pico-8 play session: hold ← + tap ❎, after a click and taps of 🅾, ❎, 🅾+❎, 🅾 in the second before t = 0

[t = 1 s] hold ← ~1s, tap ❎ ~2×
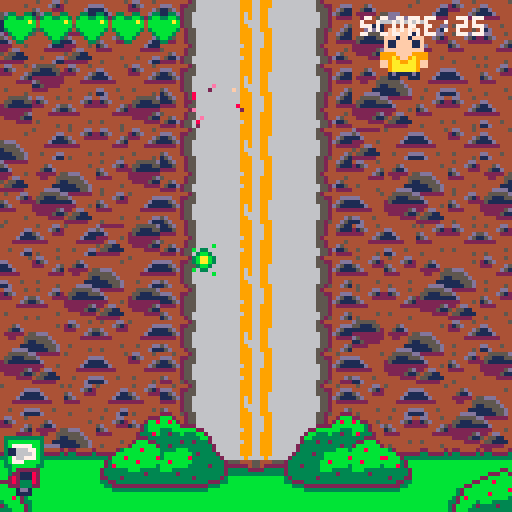
[t = 2 s] hold ← ~2s, tap ❎ ~4×
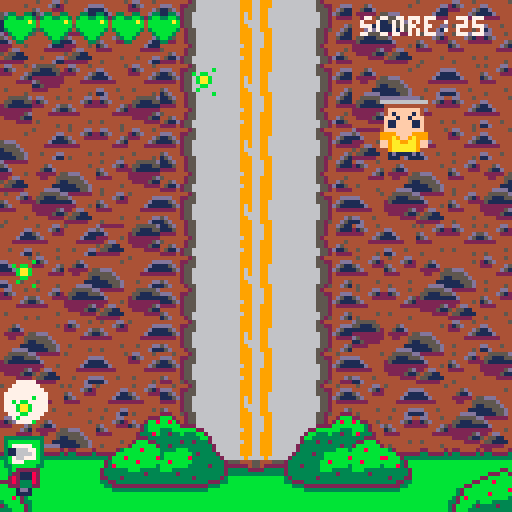
[t = 4 s] hold ← ~4s, tap ❎ ~7×
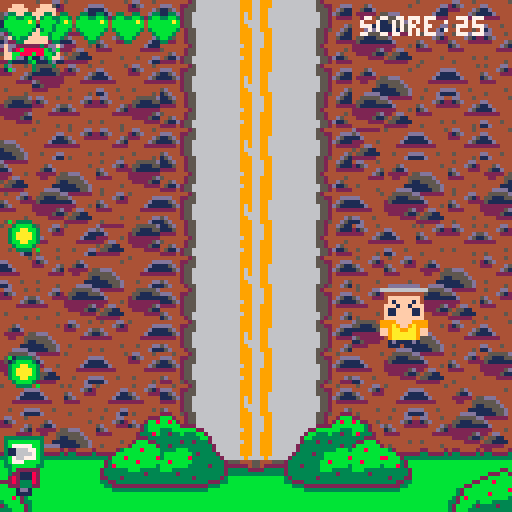
[t = 6 s] hold ← ~6s, tap ❎ ~10×
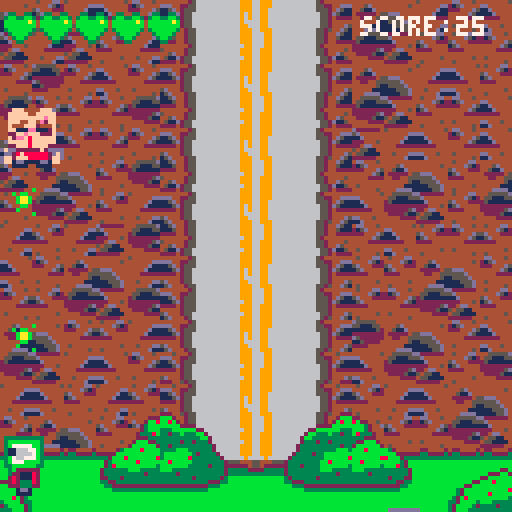
[t = 8 s] hold ← ~8s, tap ❎ ~14×
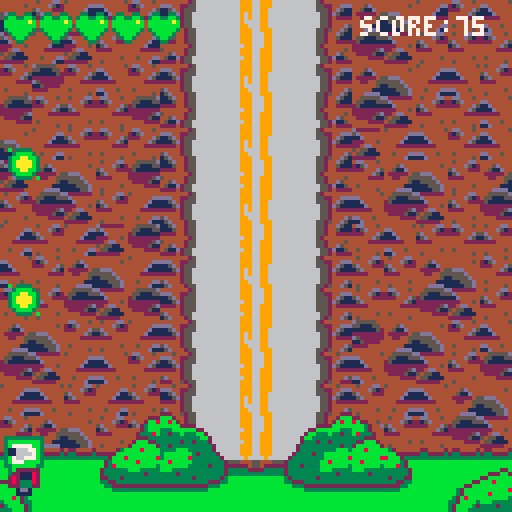

pico-8 cartridge
version 43
__lua__
--main

function _init()
	state = "title"
end

function start_game()
	state = "game"
	init_road()
	init_humans()
	init_slime()
	init_bullets()
	init_vfx()
end

function _update()
	if state == "game" then
	update_game()
	end
end

function update_game()
	update_road()
	update_humans()
	update_slime()
	update_bullets()
	update_vfx()
end

function _draw()
cls()
	if state == "game" then
	draw_game()
	end
	
	if state == "gameover" then
	draw_gameover()
	end
	
	if state == "title" then
	draw_title()
	end
end

function draw_game()
	draw_road()
	draw_humans()
	draw_slime()
	draw_bullets()
	slime_ui()
	draw_vfx()
end
-->8
--slime

function init_slime()
	slime = {
		x=56,
		y=108,
		w=16,
		h=16,
		sprite=1,
		spd=2.5,
		cd_timer=0,
		cooldown=8,
		health=5,
		maxhealth=5,
		frame=1,
		anim={192,1},
		flash=0,
		score=0,
		inv_timer=0,
		inv_cooldown=30,
		flash_spr=168
	}

end

function update_slime()
	slime.inv_timer -= 1
	anim_obj(slime,0.1)
	move_slime()
	collide_slime()
	shoot_slime()
end

function move_slime()

if btn(⬆️) then
		slime.y -= slime.spd
		slime.sprite=5
	end
	
	if btn(⬇️) then
		slime.y += slime.spd
		slime.sprite=1
	end
	
	if btn(⬅️) then
		slime.x -= slime.spd
		slime.sprite=7
	end
	
	if btn(➡️) then
		slime.x += slime.spd
		slime.sprite=3
	end
	
	if slime.health < 3 then
		slime.spd = 1.25
	end
	
end

function collide_slime()

	if slime.y < 0 then
		slime.y = 0
	end
	
	if slime.x < 14-slime.w then
		slime.x = 14-slime.w
	end
	
	if slime.x > 130-slime.w then
		slime.x = 130-slime.w
	end
	
	if slime.y > 128-slime.h then
		slime.y = 128-slime.h
	end

end

function shoot_slime()
	slime.cd_timer -= 1
	slime.flash -= 1
	if btn(4) and 
	slime.cd_timer < 1
	then
		slime.flash = 5
		slime.cd_timer =
		slime.cooldown
		shoot_bullets(2.5)
	end
	
	if btn(5) and 
	slime.cd_timer < 1
	then
		slime.flash = 5
		slime.cd_timer =
		slime.cooldown+15
		shoot_bullets(1.5)
		bullet.dmg = 6
	end
end

function draw_slime()
	circfill(slime.x+8,slime.y-8,
	slime.flash,7)
	
	if slime.inv_timer < 0 or
	slime.inv_timer % 4 == 0
	then
	
	if slime.health < 3
	then
		slime.anim = {232,224}
	if btn(⬆️) then
		slime.sprite=228
	end
	
	if btn(⬇️) then
		slime.sprite=224
	end
	
	if btn(⬅️) then
		slime.sprite=230
	end
	
	if btn(➡️) then
		slime.sprite=226
	end
	end
	
	spr(slime.sprite,slime.x,
	slime.y,slime.w/8,slime.h/8)
	end
	
end

function slime_ui()
	
	for i=0,slime.maxhealth-1 do
		if i < slime.health then
		spr(73,1+i*9,3)
		elseif
		i > slime.health-1 then
		spr(72,1+i*9,3)
		end
	end
	
	print("score:"..slime.score,90,
	4,7)
	
end
-->8
--humans

function init_humans()

wave_timer= 0
wave_cooldown=280

humans = {
inv_timer=0,
inv=1
}


end

function spawn_wave()
	
	local wave= flr(rnd(6))

	for x=0,wave do
		local rndtype = flr(rnd(3))
		spawn_humans(x*140/wave,-25,
		rndtype)
	end

end

function spawn_humans(x,y,etype)

	human1 = {
		x=x,
		y=y,
		etype=etype,
		w=16,
		h=16,
		spd=0.5,
		sprite=128,
		sprite_inj=130,
		health=15,
		damage=1,
		anim = {128,132},
		frame = 1,
		flash_sprite=136,
		score = 10
	}
	
--tank

	if etype == 1 then
		human1.health = 25
		human1.spd = 0.0025
		human1.sprite = 196
		human1.anim = {196,200}
		human1.sprite_inj = 198
		human1.flash_sprite=204
		human1.score = 50
	end
	
	if etype == 2 then
		human1.health = 8
		human1.spd = 0.8
		human1.sprite = 160
		human1.anim = {160, 164}
		human1.sprite_inj = 162
		human1.flash_sprite=168
		human1.score = 25
	end
	
	add(humans,human1)
end

function update_wave()

	for human1 in all(humans) do
		human1.y += human1.spd
		anim_obj(human1,0.1)
		damage_slime(human1)
		
		if time() > 0 then
		human1.spd += 0.0025
		end
		
		if human1.y > 128+human1.y
			then
			slime.score -= human1.score
			del(humans,human1)
		end
				
		if
			human1.health < 0
			then
			spawn_explosion(human1.x,
			human1.y)
			slime.score += human1.score
			del(humans,human1)
		end
		
	end
end

function update_humans()

wave_timer -= 1

	if wave_timer < 0 then
		wave_timer=wave_cooldown
		spawn_wave()
	end
	
update_wave()
-- smooth_follow()
--damage_humans()
end

function damage_slime(human1)

collide_bullet(human1)
	if collide(human1,slime) and
	slime.inv_timer < 0
	then
		slime.health -= 1
		slime.inv_timer =
		slime.inv_cooldown
		if slime.health < 1 then
			state = "gameover"
	end
end
end

function follow_humans()

--human1

	if
		human1.x < slime.x
	then
		human1.x += human1.spd
	elseif
		human1.x > slime.x
	then
		human1.x -= human1.spd
	end
	
	if
		human1.y < slime.y
	then
		human1.y += human1.spd
	elseif
		human1.y > slime.y
	then
		human1.y -= human1.spd
end

end

function draw_humans()

	for human1 in all(humans) do
		spr(human1.sprite,human1.x,
			human1.y,human1.w/8,
			human1.h/8)
	end
	
end

function anim_obj(obj,spd)

	obj.frame += spd
	if obj.frame > #obj.anim+1
	then
	obj.frame = 1
	end
	obj.sprite = 
	obj.anim[flr(obj.frame)]

end

function smooth_follow()

local dy=(slime.x-human1.x)

local dx=(slime.y-human1.y)

local angle= atan2(dx,dy)

	human1.x += cos(angle)*human1.spd
	
	human1.y += sin(angle)*human1.spd

end
-->8
--stage

function init_road()
	road = {
	cel_x=0,
	cel_y=-4,
	screen_x=-8,
	screen_y=-32,
	cel_w=128,
	cel_h=128,
	}


end

function update_road()

end

function draw_road()

	map(road.cel_x,road.cel_y,
	road.screen_x,road.screen_y,
	road.cel_w,road.cel_h)
	
end
-->8
--bullets

function init_bullets()
	bullets = {
	}
end

function shoot_bullets(spd)
	bullet = {
		x = slime.x+4,
		y = slime.y-8,
		w = 8,
		h = 8,
		sprite = 35,
		spd = spd,
		sfx(0),
		anim = {33,34,35},
		frame = 1,
		dmg=3
	}
	add(bullets,bullet)

end

function update_bullets()
		for bullet in all(bullets) do
			bullet.y -= bullet.spd
				if bullet.y < 0 then
					del(bullets,bullet)
				end
		end
end

function collide_bullet(human1)
	for bullet in all(bullets) do
		if collide(bullet,human1)
		then
			sfx(2)
			human1.health -= bullet.dmg
			human1.sprite = 
			human1.flash_sprite
			spawn_slime_impact(human1.x,
			human1.y+4)
			del(bullets,bullet)
		end
		
	if human1.etype == 0 and
	 human1.health < flr(7)
		then
		human1.anim = {130,134}
		human1.flash_sprite=138
		end
		
		if human1.etype == 1 and
		human1.health < flr(12)
		then
		human1.anim = {198,202}
		human1.flash_sprite=206
		end
		
		if human1.etype == 2 and
		human1.health < flr(4)
		then
		human1.anim = {162,166}
		human1.flash_sprite=170
		end
		
	end
end

function draw_bullets()
	for bullet in all(bullets) do
	anim_obj(bullet,0.3)
		spr(bullet.sprite,bullet.x,
		bullet.y,bullet.w/8,
		bullet.h/8)
	end
end


-->8
--collision

function collide(a,b)
	if	a.x < b.x+b.w and
	a.x + a.w > b.x and
	a.y < b.y+b.h and
	a.y + a.h > b.y then
	return true
	end
end
-->8
--draw bg
function init_bg()
	bgspeed = 1
	bgscroll = 0
end

function update_bg()
	bgscroll += bgspeed
	if bgscroll > 128 then
		bgscroll = 0
	end
end

function draw_bg()
	for x=-16,16 do
		for y=-16,16 do
			spr(194,x*16/0.5,
						y*16+bgscroll,2,2)
		end
	end
end

function init_vfx()
	vfxs={
	}
end

function spawn_explosion(x,y)
	spawn_vfx(x,y,16,16,
	{38,11,13,45},7)
end

function spawn_slime_impact(x,
y)
	spawn_vfx(x,y,16,16,
	{142,140,172},4)
end

function spawn_vfx(x,y,w,h,
anim,length)
	vfx={
	x=x,
	y=y,
	w=w,
	h=h,
	anim=anim,
	length=length,
	sprite=38,
	frame=1
	}
	
add(vfxs,vfx)
end

function update_vfx()
	for vfx in all(vfxs) do
		anim_obj(vfx,0.5)
		vfx.length -= 1
		if vfx.length < 0 then
			del(vfxs,vfx)
		end
	end
end

function draw_vfx()
	for vfx in all(vfxs) do
		spr(vfx.sprite,vfx.x,
			vfx.y,vfx.w/8,vfx.h/8)
	end
end
-->8
--game over and title

function draw_gameover()
	cls(8)
	print("you died!",48,50,0)
	print("score:"..slime.score,
	48,60,0)
	print("press x to restart",
	28,70,0)
	if btn(5) then
		start_game()
	end
end

function draw_title()
	cls(3)
	print("slimefighter",42,40,7)
	print("press z to start",34,
	60,7)
	if btn(4) then
		start_game()
	end
end
__gfx__
00000000000000000000000000000000000000000000000000000000000000000000000000000000000000000000000000000000000000000000000000000000
0000000000033333333330000003333333333000000333333333300000033333333330000000000000000000000000f000000000028000200000000000000000
007007000003bbbbbbbb30000003bbbbbbbb30000003bbbbbbbb30000003bbbbbbbb300000040676677771000000000f000020000080000e0000f00000110000
000770000003b777777b30000003bb77777b30000003b777777b30000003b77777bb300000446666666661000002200000880000000000000000000000760000
000770000003b777761130000003b776667b300000031777777b300000031166677b300004425555555500000000880000e00000000000000000000000765000
007007000003b667761130000003b766667b300000031766667b300000031166667b3000042200000000000000000800000000f0000000000000002000765000
0000000000031167777b30000003b777661130000003b766667130000003b766777b3000000000000000000000f000e000000f0000e000000000080000765000
000000000003117777bb30000003bbb7771130000003bb77771130000003b777bbbb300000000000000000000000000000000000000000000000000000665000
0000000000033bb7b7b3300000033bbbb773300000033b7b7bb3300000033bbbbbb3300000000000000000000000080000e80000000000000000000000665000
00000000000222bbbb2220000000222222b30000000222222222200000003b2222220000000000000000000000028800000200000008e0000000000000765000
000000000022222bb222220000002811122300000022288888822200000032211182000000177776676040000002000e00000000000200000000000000665000
00000000002228222282220000002811128200000022288888822200000028211182000000166666666644000000008808800000000000000000000000065000
00000000003328882882330000002833328200000033288888823300000028233382000000005555555524400000080000820000000000000000000000442200
000000000033222222223300000022333222000000332222222233000000222333220000000000000000224000002800000220000f000e000008200000044200
0000000000001d1111d100000000001dd100000000001d1111d100000000001dd100000000000000000000000002200000000000000280000000000000004400
00000000000011100111000000000011110000000000111001110000000000111100000000000000000000000000000000000000000000000000000000000000
0000000000000000000000b0b0333300000000000000000000000000000000000000000044445444444554444454445554444444000000000000000000000000
00000000000000b00b03300003bbbb30000000000000000000000e00000020000000000054244424542444244244424442445244000000000000000000004400
000000000b0bb000003bb3003bbaabb3008000000000000000200000000000000000000052424242424242422424242424242425000000000000000000044200
0000000000baab0003baab303baaaab30080000e0000f00000022800000200000000000024442444244424444442444244424442000000000000000000442200
0000000000baab0003baab303baaaab302000020000000000000888000820f000000000024442444244424444442444244424442000000000000000000065000
00000000000bb000003bb3003bbaabb30000000000000000000008e88880000000000000244424442444244444424442444244420000000e0000000000665000
0000000000b000000b03300003bbbb3000000000000000000000008ee80000000000000024442444244424444442444244424442000000200000f00000765000
00000000000000b0000000b00033330b00e00000000008000000008eee8000000000000024442444244424444442444244424442008000000000000000665000
544444444dd444544444444545444dd40000000000000020000028eee88820000000000024442444244424444442444244424442008000000000000000665000
444444dd215d4444dd4444444444d5120000000000000000000088e8800820000000000024442444244424444442444244424442020000000000000000765000
44444d11222444d511d444445d4442220000e0000000000000028088280002000000000024442444244424444442444244424442000000000000080000765000
4444d11144444d51111d444415d4444400080000000000000000088208220000000000002444244424442444444244424442444200e000000000002000765000
44422222444422222222244422224444000200000000000000002800000000000000000024442444244424444442444244424442000000000000000000760000
444444444444444444444444444444440000000000000000000220000002000000000000244424442444244444424442444244420000e0000000000000110000
445444dd45444444dd444544444444540f000e000008000000000000000020000000000024442444244424444442444244424442000800000000000000000000
44444d114444445411d4444445444444000080000000200000000000000000000000000022222222222222222222222222222222000200000000000000000000
444444444444444422422242bbbbbb22d555554422bbbbbb42244442244442240330033003300330000000000000000000000000000000000000000000000000
4445d4444444445424442444bbbb22bb55111554bb22bbbb2332222332222332311331133bb33bb3000000000000000000000000000000000000000000000000
44511d444444444424442444bb32bbbb11111152bbbb23bb333333333333333311111111bbbbbbab000000000000000000000000000000000000000000000000
422222455ddd444424442444bb32bbbb22222222bbbb23bbbbbbbbbbbbbbbbbb11111111bbbbbbbb000000000000000000000000000000000000000000000000
442244555555d44424442444b32b8bbbd5222222bbb8b23bbbbbbbbbbbbbbbbb311111b33bbbbbb3000000000000000000000000000000000000000000000000
4444445115555d4424442444332bbbb3115222243bbbb233bbbbb22bb22bbbbb0bb1113003bbbb30000000000000000000000000000000000000000000000000
44444111111555d42444242232bbbb322222444423bbbb23bb222bb22bb222bb0b3bb300003bb300000000000000000000000000000000000000000000000000
444dddd1111155d4244422bb32bbb33344444444333bbb2322bbbbbbbbbbbb220b0330b000033000000000000000000000000000000000000000000000000000
4455555dd222222444444222bbb8bbbb224444443333bbb3333333334444423bb3322333b32444443332233b42244442bbbbbbbb000000000000000000000000
455111555d4444444d442bb8bbbbbbbb8b2244543bbbbbbb2222222222222bbbbb332222bbb22222222233bb23322223bbbbbbbb000000000000000000000000
2511111111d4444415d23bbbbbbbbbb8bbb3244d3bbbbbb8333333333332bbb8bbbb33338bbb23333333bbbb33333333bbbbbbbb000000000000000000000000
222222222224445444423bbbbb8bbbbbbbb32444bb8bbbbbbbbbbbbbbb23bbbbbbbbbbbbbbbb32bbbbbbbbbbbbbbbbbbbbbbbbbb000000000000000000000000
2222225d224dd4444423338bbbbbbbb3b8333244bbbbbbb3bbbbbbbbbb238bbbbbbbbbbbbbb832bbbbbbbbbbbbbbbbbbbbbbbbbb000000000000000000000000
422225115455114444222333bbb3333333322244bbb33333bbbbbbbbb2333333bbbbbbbb3333332bbbbbbbbbbbbbbbbbbbbbbbbb000000000000000000000000
444422224551111442bbb22333332333322bbb2433332333bbbbbbbbb2333333bbbbbbbb3333332bbbbbbbbbbbbbbbbbbbbbbbbb000000000000000000000000
44444444222222442bbbbbb2333333332bbbbbb233333333bbbbbbbbb2233323bbbbbbbb3233322bbbbbbbbbbbbbbbbbbbbbbbbb000000000000000000000000
44444442566666666666999669996666666666652444444444454442566666663333326666669996666666652444544469996666662333330000000000000000
ddd442255666666666669996699966666666666552244dddddd442255666666632333326666699966666666552244ddd69996666623333230000000000000000
115d4255566666666666999669966666666666655524d511115d4255566666663333333266666966666666655524d51166966666233333330000000000000000
1115d25566666666666696966996666666666666552d51111115d25566666666333333332555444566666666552d511154445552333333330000000000000000
22224255666666666666969669966666666666665524222222224255666666663333233322222245666666665524222254222222333233330000000000000000
44444255666666666666966669966666666666665524444444444255666666663333333323333322666666665524444422333332333333330000000000000000
5d44425566666666666699666996666666666666552444d55d44425566666666333333332333333366666666552444d533333332333333330000000000000000
15d444255666666666669996699966666666666552544d512224452556666666233333323bbbbbbb6666666552544222bbbbbbb3233333320000000000000000
115d4425566666666666999666996666666666655244d511bbb2442556666666333322233bbbbbbb6666666552442bbbbbbbbbb3322233330000000000000000
111544255666666666669996669966666666666552445111bb8b2425566666662222333bbbbbbbbb666666655242b8bbbbbbbbbbb33322220000000000000000
222244255666666666669996669966666666666552442222bbbbb222266666663333bbbbbbbbbbbb66666662222bbbbbbbbbbbbbbbbb33330000000000000000
444444425666666666666996669966666666666524444444333bbbbbb2266666bbbbbbbbbbbbbbbb6666622bbbbbb333bbbbbbbbbbbbbbbb0000000000000000
54444425566666666666999669996666666666655244445433233b333bb26666bbbbbbbbbbbbbbbb66662bb333b33233bbbbbbbbbbbbbbbb0000000000000000
445d4425566666666666999669996666666666655244d5443333333333bb2666bbbbbbbbbbbbbbbb6662bb3333333333bbbbbbbbbbbbbbbb0000000000000000
4511d25566666666666669966999666666666666552d11543333323323332666bbbbbbbbbbbbbbbb6662333233233333bbbbbbbbbbbbbbbb0000000000000000
2222425566666666666699966999666666666666552422223323333333333266bbbbbbbbbbbbbbbb6623333333333233bbbbbbbbbbbbbbbb0000000000000000
0000dddddddd0000000ddddddd6666000000dddddddd0000000ddddddd6666000000000000000000000000000000000000000000000000000000000000000000
006666666666660000d6666666440400006666666666660000d66666664404000008888888888000000088888888080000000000000000000000000000000000
00044444444440000664444444444000000444444444400006644444444440000008888888888000000888888888800000000000000000000000000000000000
0004ffffffff40000004ff1ff1ff40000004ffffffff40000004ff1ff1ff40000008888888888000000888888888800000000000000000000000000000000000
0004f1ffff1f40000044f1ffff1f40000004f1ffff1f40000044f1ffff1f400000088888888880000088888888888000000000000000b0300000000000000000
000fff1ff1fff000000ffffffff22000000fff1ff1fff000000ffffffff2200000088888888880000008888888888000030b0000000003000000000000000000
000f11ffff11f000000f11ffff112000000f11ffff11f000000f11ffff11200000088888888880000008888888888000000300000000b3000030000000000000
000f11ffff11f000000f11ffff11f000000f11ffff11f000000f11ffff11f000000888888888800000088888888880000003b000003bb000000b00000000b000
000ffffffffff000000ffff8fff2f000000ffffffffff000000ffff8fff2f0000008888888888000000888888888800000003b33bbbb00000000b00b033b0000
000999ffff999000000999f8ff999000009999ffff999900009999f8ff999900000888888888800000088888888880000003bbbbbbbb30b00003bbbbbbbb30b0
00999a9ff9a9990000999a98f9a9990000999a9ff9a9990000999a98f9a99900008888888888880000888888888888000033bbbbbbbbb30000330b0000bbb300
00999aa99aa9990000999aa99aa9990000ff9aa99aa9ff0000f29aa99aa9ff0000888888888888000088888888888800000bb303b303b000000b00000003b000
00ff9aaaaaa9ff0000f2ffaaaaa9ff0000ff9aaaaaa9ff0000f2ffaaaaa9ff000088888888888800008888888888880000030003b00030000030000000030300
00ff9aaaaaa9ff0000f2fffaaaa9ff0000009aaaaaa900000000fffaaaa900000088888888888800008888888888880000300000300003000000000000000000
00001d1111d1000000001d1111d1000000001d1111d1000000001d1111d1000000008888888800000000888888880000000b0000300000000000000000000000
00001110011100000000111001110000000011100111000000001110011100000000888008880000000088800888000000000000000000000000000000000000
00000000000000000000000000000000000000000000000000000000000000000000000000000000000000000000000000000000000000000000000000000000
00000000000000000000000000000000000000000000000000000000000000000000000000000000000000000000000000000000000000000000000000000000
000000000000000000000000000000000000000000000000000000000000000000000000000000000000000000000000000000000000b0300000000000000000
00000000000000000000000000000000000000000000000000000000000000000000000000000000000000000000000000000000000003000000000000000000
00000000000000000000033333000000000000000000000000000333330000000000000000000000000008888800000030b00000000bb3000000000000000000
000003333330000000003377333000000000033333300000000033773330000000000888888000000000888888800000003b000000bb30000000000000000000
000033377333000000033bbbbbbb0000000033377333000000033bbbbbbb0000000088888888000000088888888800000000b300000000000000000000000000
00003bbbbbb300000003bb144111000000003bbbbbb300000003bb14411100000000888888880000000888888888000000000000000000000000000000000000
0000b444444b00000000b4444441c0000000b444444b00000000b444444100000000888888880000000088888888000000000000003000000000000000000000
000014144141000000001414412100000000141441410000000c1414412100000000888888880000000888888888000000000b00000b30b00000000000000000
0000044444400000000c0448422000000000044444400000000004484220000000000888888000000000088888800000000bb000b00bb3000000000000000000
00007dd44dd7000000007dd84dd7000000000dd44dd0000000000dd84dd0c00000008888888800000000088888808000000b000b0003b0000000000000000000
0000777dd77700000000777dd77700000000777dd77700000000777dd77700000000888888880000000088888888000000300003b00030000000000000000000
00004777777400000000477777740000000077777777000000007777777700000000888888880000000088888888000003000000300003000000000000000000
00000d1111d0000000000d1111d0000000004d1111d4000000004d1111d400000000088888800000000088888888000000b00000300000000000000000000000
00000110011000000000011001100000000001100110000000000110011000000000088008800000000008800880000000000000000000000000000000000000
00000000000000000000000000000000000000044000000000000004400000000000000440000000000000044000000000000008800000000000000880000000
00033333333330000000000000000000000fff4444fff000000fff4444fff000000fff4444fff000000fff4444fff00000088888888880000008888888888000
0003bbbbbbbb3000000000000000000000fffff44fffff0000fffff44fffff0000fffff44fffff0000fffff44fffff0000888888888888000088888888888800
0003b777777b3000000000000000000000fffffffffeff0000fffffffffeff0000fffffffffeff0000fffffffffeff0000888888888888000088888888888800
0003b777766b3000000000000000000000ffffffffefff0000fff44ff4e2ff0000ffffffffefff0000fff44ff4e2ff0000888888888888000088888888888800
0003b66776113000000000000000000000f4444ff4444f0000f444fff2444f0000f4444ff4444f0000f444fff2444f0000888888888888000088888888888800
0003b667777b3000000000000000000000ff111ee111ff0000ff111ee1112f0000ff111ee111ff0000ff111ee1112f0000888888888888000088888888888800
0003117777bb3000000000000000000000ffffefffffff000022ffefff222f0000ffffefffffff000022ffefff222f0000888888888888000088888888888800
00033bb7b7b33000000000000000000000ffeeffffffff0000f2eef8ffffff0000ffeeffffffff0000f2eef8ffffff0000888888888888000088888888888800
002222bbbb22220000000000000000000dffffffffffffd000fffff8ffffff0000ffffffffffff0000fffff8ffffff0008888888888888800088888888888800
0022222bb22222000000000000000000dfd2ffffffff2dfddfd2fff8ffff2ddd0d22ffffffff22d00022fff8ffff220088888888888888880088888888888800
003328222282330000000000000000000fdd22222222ddf00ddd222222f2ddf0dfdd22222222ddfddfdd222222f2dddd08888888888888808888888888888888
003328882882330000000000000000000ff2888888882ff0dff28f8888882ffd0fd2888888882df00dd28f8888882df008888888888888800888888888888880
000022222222000000000000000000000ff2888888882ff00ff2fff888882ff00ff2888888882ff0dff2fff888882ffd08888888888888808888888888888888
00001d1111d1000000000000000000000001dd1111dd10000001dd1111dd10000ff1dd1111dd1ff00ff1dd1111dd1ff000088888888880000888888888888880
00001110011100000000000000000000000111100111100000011110011110000001111001111000000111100111100000088880088880000008888008888000
00000000000000000000000000000000000000000000000000000000000000000000000000000000000000000000000000000000000000000000000000000000
00000000333330000000333330000000000333333000000000000033333330000000000033333000000000000000000000000000000000000000000000000000
00000003b3bb30000003bb33b30000000003bbb3b3000000000003b3bbbb300000000003b3bb3000000000000000000000000000000000000000000000000000
00000077737b30000003bb37777000000003b773777000000003377377bb300000000077737b3000000000000000000000000000000000000000000000000000
00033377766b30000003b776667330000003b777777330000003b763677b300000033377766b3000000000000000000000000000000000000000000000000000
0003b667761130000003b766667b300000031766667b300000031166667b30000003b66776113000000000000000000000000000000000000000000000000000
0003b667777b30000003b777667b30000003b766667b30000003b766777b30000003b667777b3000000000000000000000000000000000000000000000000000
0003117777bb30000003bbb7771130000003bb77771130000003b777bbbb30000003117777bb3000000000000000000000000000000000000000000000000000
00033bb7b7b3300000033bbbb773300000033b7b7bb3300000033bbbbbb3300000033bb7b7b33000000000000000000000000000000000000000000000000000
000222bbbb2220000000222222b30000000222222222200000003b2222220000002222bbbb222200000000000000000000000000000000000000000000000000
0022222bb22222000000281112230000002228888882220000003221118200000022222bb2222200000000000000000000000000000000000000000000000000
00222822228222000000281112820000002228888882220000002821118200000033282222823300000000000000000000000000000000000000000000000000
00332888288233000000283332820000003328888882330000002823338200000033288828823300000000000000000000000000000000000000000000000000
00332222222233000000223332220000003322222222330000002223332200000000222222220000000000000000000000000000000000000000000000000000
00001d1111d100000000001dd100000000001d1111d100000000001dd100000000001d1111d10000000000000000000000000000000000000000000000000000
00001110011100000000001111000000000011100111000000000011110000000000111001110000000000000000000000000000000000000000000000000000
__gff__
0000000000000000000000000000000000000000000000000000000000000000000000000000000000000000000000000000000000000000000000000000000000000101000000000000000000000000000001010000000000000000000000000000000000000000000000000000000000000000000000000000000000000000
0000000000000000000000000000000000000000000000000000000000000000000000000000000000000000000000000000000000000000000000000000000000000000000000000000000000000000000000000000000000000000000000000000000000000000000000000000000000000000000000000000000000000000
__map__
4041333032316061626364654041303132cccdcdcdcdcdcdcdcdcdcdcdcdcdce000000000000000000000000000000000000000000000000000000000000000000000000000000000000000000000000000000000000000000000000000000000000000000000000000000000000000000000000000000000000000000000000
5051305133307071727374755051333331dcddddddddddddddddddddddddddde000000000000000000000000000000000000000000000000000000000000000000000000000000000000000000000000000000000000000000000000000000000000000000000000000000000000000000000000000000000000000000000000
3331443132316061626364654041303233dcddddddddddddddddddddddddddde000000000000000000000000000000000000000000000000000000000000000000000000000000000000000000000000000000000000000000000000000000000000000000000000000000000000000000000000000000000000000000000000
3150313331507071727374755051333132dcddddddddddddddddddddddddddde000000000000000000000000000000000000000000000000000000000000000000000000000000000000000000000000000000000000000000000000000000000000000000000000000000000000000000000000000000000000000000000000
4041303331316061626364655130323132dcddddddddddddddddddddddddddde000000000000000000000000000000000000000000000000000000000000000000000000000000000000000000000000000000000000000000000000000000000000000000000000000000000000000000000000000000000000000000000000
5051404133507071727374753140413340dcddddddddddddddddddddddddddde000000000000000000000000000000000000000000000000000000000000000000000000000000000000000000000000000000000000000000000000000000000000000000000000000000000000000000000000000000000000000000000000
3133505133306061626364653250513350dcddddddddddddddddddddddddddde000000000000000000000000000000000000000000000000000000000000000000000000000000000000000000000000000000000000000000000000000000000000000000000000000000000000000000000000000000000000000000000000
3330333051507071727374753132333133dcddddddddddddddddddddddddddde000000000000000000000000000000000000000000000000000000000000000000000000000000000000000000000000000000000000000000000000000000000000000000000000000000000000000000000000000000000000000000000000
3032314041306061626364653333404131dcddddddddddddddddddddddddddde000000000000000000000000000000000000000000000000000000000000000000000000000000000000000000000000000000000000000000000000000000000000000000000000000000000000000000000000000000000000000000000000
3131335051506071727374653331505133dcddddddddddddddddddddddddddde000000000000000000000000000000000000000000000000000000000000000000000000000000000000000000000000000000000000000000000000000000000000000000000000000000000000000000000000000000000000000000000000
3240413133306061626364654440413132dcddddddddddddddddddddddddddde000000000000000000000000000000000000000000000000000000000000000000000000000000000000000000000000000000000000000000000000000000000000000000000000000000000000000000000000000000000000000000000000
335051303231666772736a6b3250513350dcddddddddddddddddddddddddddde000000000000000000000000000000000000000000000000000000000000000000000000000000000000000000000000000000000000000000000000000000000000000000000000000000000000000000000000000000000000000000000000
413032333033666762636a6b3330324041dcddddddddddddddddddddddddddde000000000000000000000000000000000000000000000000000000000000000000000000000000000000000000000000000000000000000000000000000000000000000000000000000000000000000000000000000000000000000000000000
513140413352767772737a7b5433315051dcddddddddddddddddddddddddddde000000000000000000000000000000000000000000000000000000000000000000000000000000000000000000000000000000000000000000000000000000000000000000000000000000000000000000000000000000000000000000000000
475b5b5b57535568696c6d5553595b5b46dcddddddddddddddddddddddddddde000000000000000000000000000000000000000000000000000000000000000000000000000000000000000000000000000000000000000000000000000000000000000000000000000000000000000000000000000000000000000000000000
53455c5c58565678797c7d56565a5c4353ecedededededededededededededee000000000000000000000000000000000000000000000000000000000000000000000000000000000000000000000000000000000000000000000000000000000000000000000000000000000000000000000000000000000000000000000000
